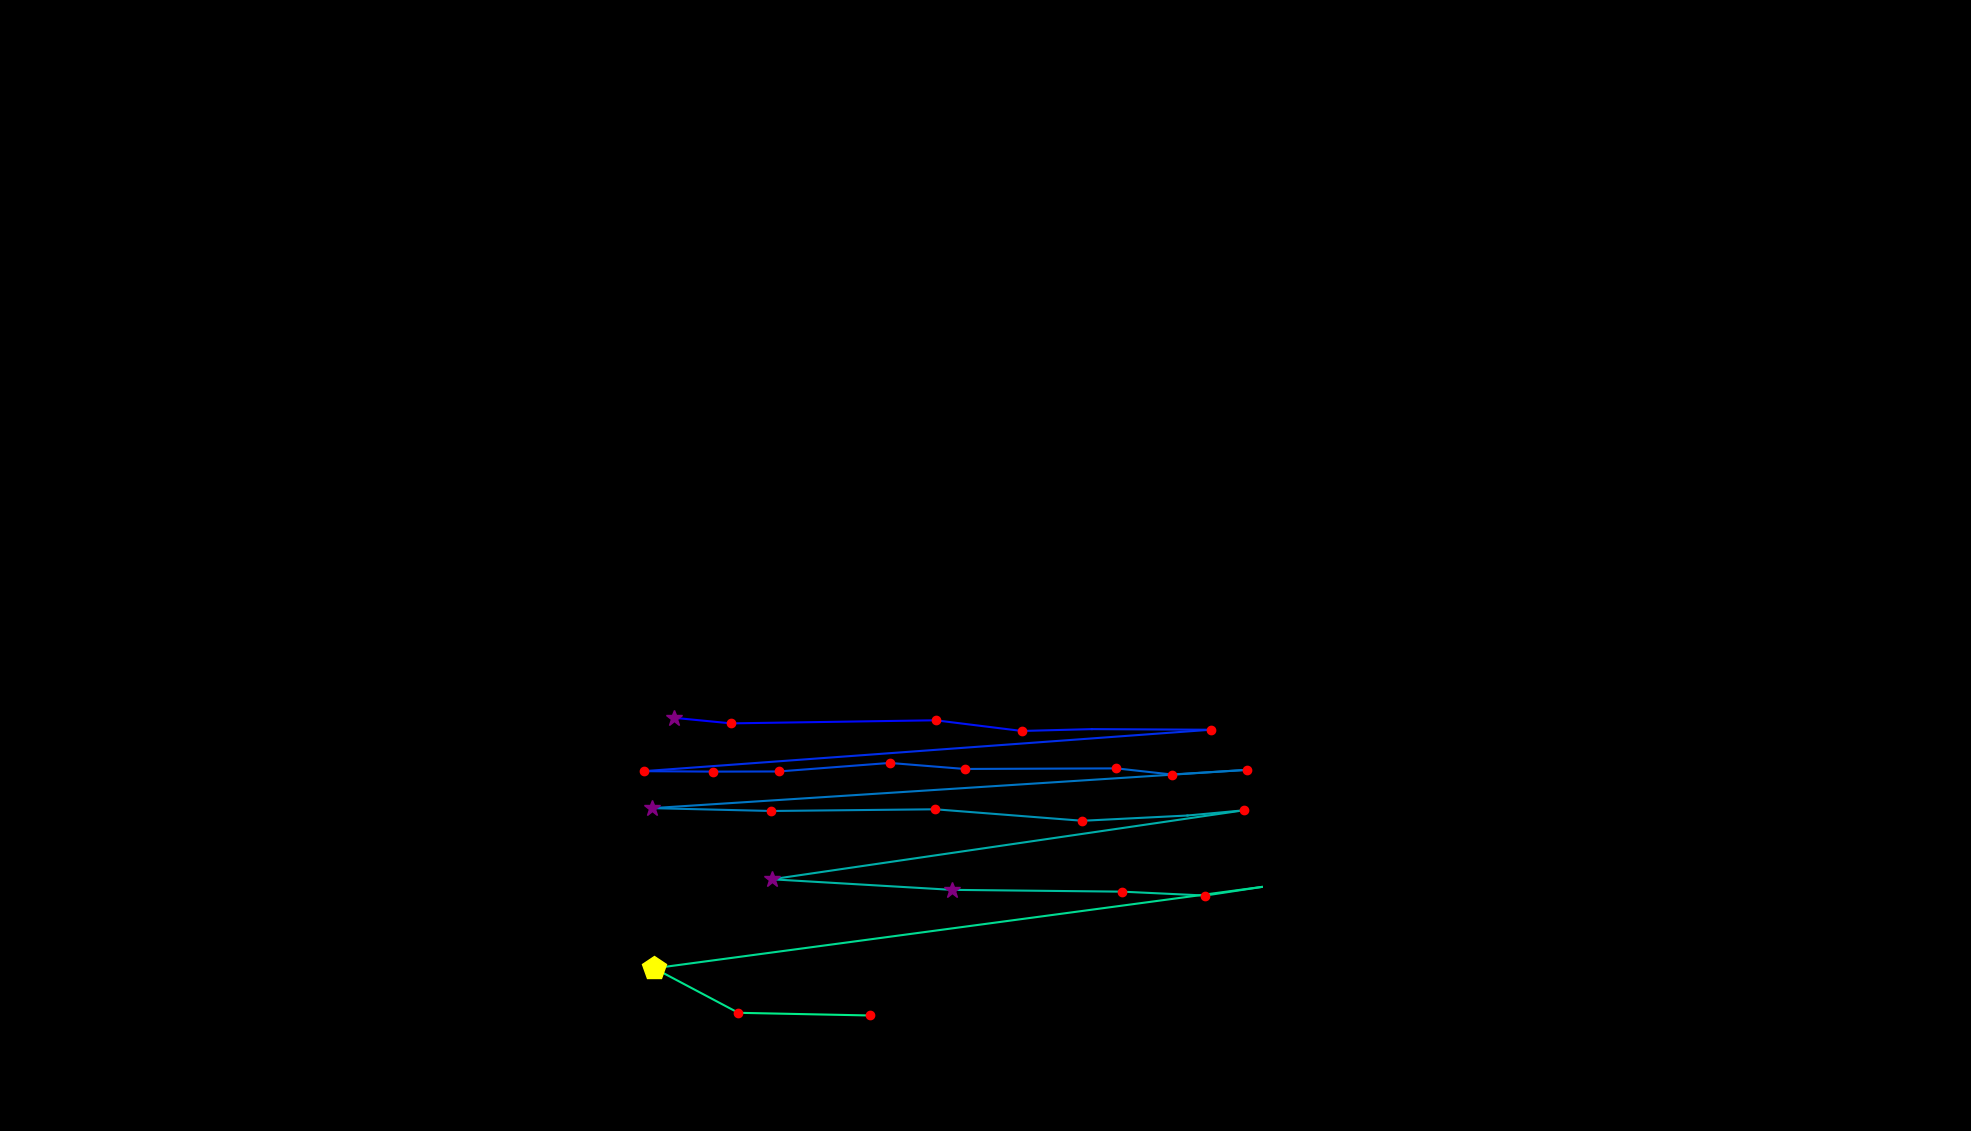

The table this chart was drawn from, first rows:
, fixation_id, timestamp, avg_gaze_x, avg_gaze_y, duration
0, 353.0, 99364, 875.8, 536.6, 289.2
1, 354.0, 99677, 949.5, 529.4, 120.5
2, 355.0, 99894, 1215, 533.4, 216.9
3, 356.0, 100135, 1327, 519.5, 192.8
4, 357.0, 100376, 1418, 521.9, 108.4
5, 358.0, 100533, 1572, 521.1, 156.6
6, 359.0, 101015, 835.8, 467.3, 228.9
7, 360.0, 101268, 926.5, 466.7, 168.7
8, 361.0, 101461, 1011, 466.9, 228.9
9, 362.0, 101714, 1155, 478, 204.8
10, 363.0, 101955, 1253, 470.2, 156.6
11, 364.0, 102184, 1450, 470.9, 180.7
12, 365.0, 102485, 1522, 463, 192.8
13, 366.0, 102714, 1620, 469, 120.5
14, 367.0, 102943, 847, 419.3, 349.4
15, 368.0, 103352, 1002, 415.6, 168.7
16, 369.0, 103738, 1215, 417.8, 168.7
17, 370.0, 103967, 1406, 402.9, 241
18, 371.0, 104268, 1542, 409.7, 108.4
19, 372.0, 104401, 1615, 416.4, 192.8
20, 373.0, 104618, 1002, 326.9, 385.6
21, 374.0, 105064, 1236, 313.2, 289.2
22, 375.0, 105377, 1457, 310.8, 156.6
23, 376.0, 105570, 1565, 305.8, 144.6
24, 377.0, 105738, 1639, 317, 96.4
25, 378.0, 105943, 849.7, 211.3, 433.8
26, 379.0, 106425, 958.9, 153.5, 180.7
27, 380.0, 106642, 1130, 150, 204.8
